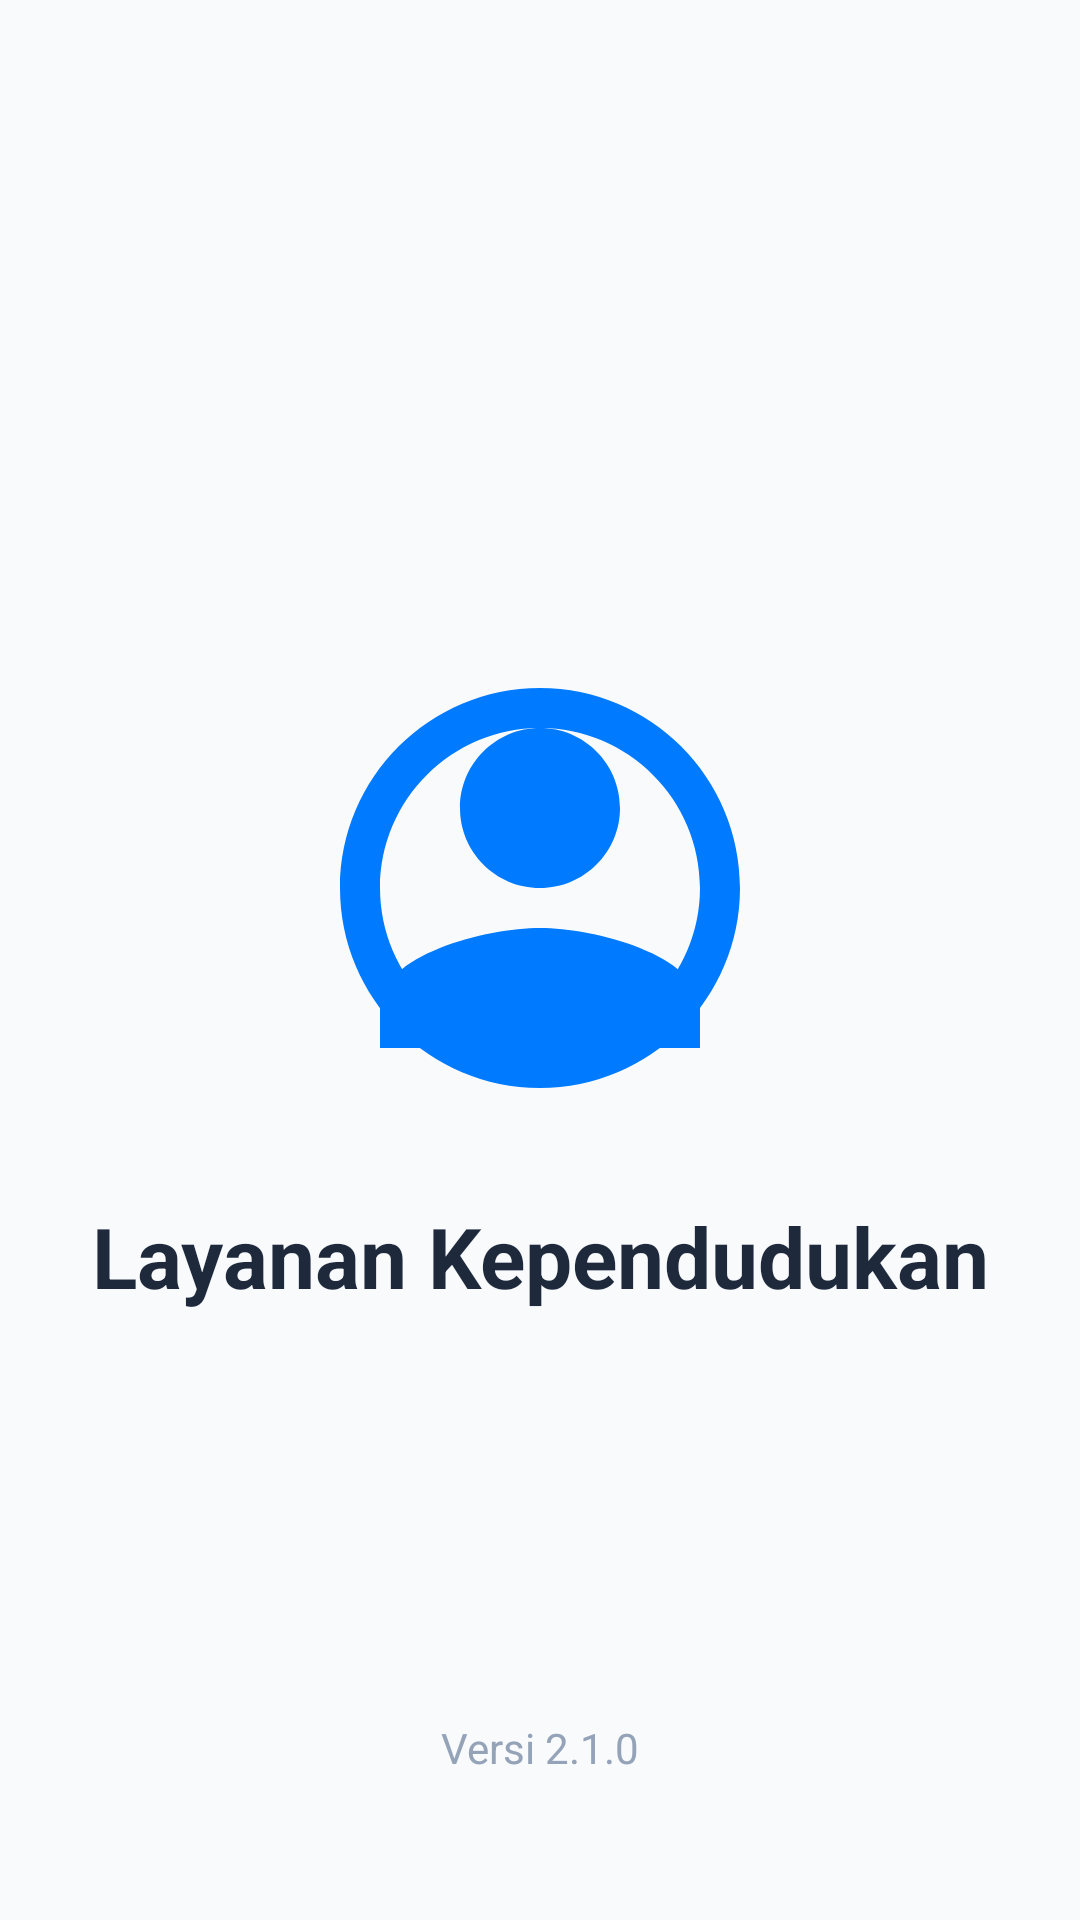

Reconstruct the res/layout file that produces this screen, plus the resources it refers to.
<!-- AndroidManifest.xml: application theme Theme.Fila_geometry -->
<!-- res/layout/activity_splash_screen.xml -->
<?xml version="1.0" encoding="utf-8"?>
<androidx.constraintlayout.widget.ConstraintLayout xmlns:android="http://schemas.android.com/apk/res/android"
    xmlns:app="http://schemas.android.com/apk/res-auto"
    android:layout_width="match_parent"
    android:layout_height="match_parent"
    android:background="@color/ios_system_bg">

    <ImageView
        android:id="@+id/ivLogoSplash"
        android:layout_width="160dp"
        android:layout_height="160dp"
        android:src="@drawable/logo_kependudukan"
        app:layout_constraintBottom_toBottomOf="parent"
        app:layout_constraintEnd_toEndOf="parent"
        app:layout_constraintStart_toStartOf="parent"
        app:layout_constraintTop_toTopOf="parent"
        app:layout_constraintVertical_bias="0.45" />

    <TextView
        android:id="@+id/tvAppName"
        android:layout_width="wrap_content"
        android:layout_height="wrap_content"
        android:layout_marginTop="24dp"
        android:text="Layanan Kependudukan"
        android:textColor="@color/ios_text_primary"
        android:textSize="28sp"
        android:textStyle="bold"
        app:layout_constraintEnd_toEndOf="parent"
        app:layout_constraintStart_toStartOf="parent"
        app:layout_constraintTop_toBottomOf="@+id/ivLogoSplash" />

    <TextView
        android:layout_width="wrap_content"
        android:layout_height="wrap_content"
        android:layout_marginBottom="48dp"
        android:text="Versi 2.1.0"
        android:textColor="@color/ios_gray"
        android:textSize="14sp"
        app:layout_constraintBottom_toBottomOf="parent"
        app:layout_constraintEnd_toEndOf="parent"
        app:layout_constraintStart_toStartOf="parent" />

</androidx.constraintlayout.widget.ConstraintLayout>
<!-- resources referenced by this layout -->
<resources>
  <color name="ios_gray">@color/text_hint</color>
  <color name="ios_system_bg">@color/bg_main</color>
  <color name="ios_text_primary">@color/text_primary</color>
  <!-- drawable logo_kependudukan (drawable) -->
  <vector xmlns:android="http://schemas.android.com/apk/res/android"
      android:width="200dp"
      android:height="200dp"
      android:viewportWidth="24"
      android:viewportHeight="24">
      <path
          android:fillColor="#007AFF"
          android:pathData="M12,12c2.21,0 4,-1.79 4,-4s-1.79,-4 -4,-4 -4,1.79 -4,4 1.79,4 4,4zM12,14c-2.67,0 -8,1.34 -8,4v2h16v-2c0,-2.66 -5.33,-4 -8,-4z" />
      <path
          android:fillColor="#007AFF"
          android:alpha="0.3"
          android:pathData="M12,2L12,2C6.48,2 2,6.48 2,12s4.48,10 10,10s10,-4.48 10,-10S17.52,2 12,2zM12,20c-4.41,0 -8,-3.59 -8,-8s3.59,-8 8,-8s8,3.59 8,8S16.41,20 12,20z" />
  </vector>
  <style name="Theme.Fila_geometry" parent="Base.Theme.Fila_geometry" />
  <color name="text_hint">#94A3B8</color>
  <color name="bg_main">#F8FAFC</color>
  <color name="text_primary">#1E293B</color>
  <style name="Base.Theme.Fila_geometry" parent="Theme.Material3.DayNight.NoActionBar">
          
          <item name="colorPrimary">@color/primary</item>
          <item name="colorPrimaryVariant">@color/primary_dark</item>
          <item name="colorOnPrimary">@color/white</item>
  
          
          <item name="colorSecondary">@color/secondary</item>
          <item name="colorSecondaryVariant">@color/accent</item>
          <item name="colorOnSecondary">@color/white</item>
  
          
          <item name="android:statusBarColor">@color/primary_dark</item>
  
          
          <item name="android:windowBackground">@color/bg_main</item>
      </style>
  <color name="primary">#1E40AF</color>
  <color name="primary_dark">#1E3A8A</color>
  <color name="white">#FFFFFF</color>
  <color name="secondary">#059669</color>
  <color name="accent">#10B981</color>
</resources>
